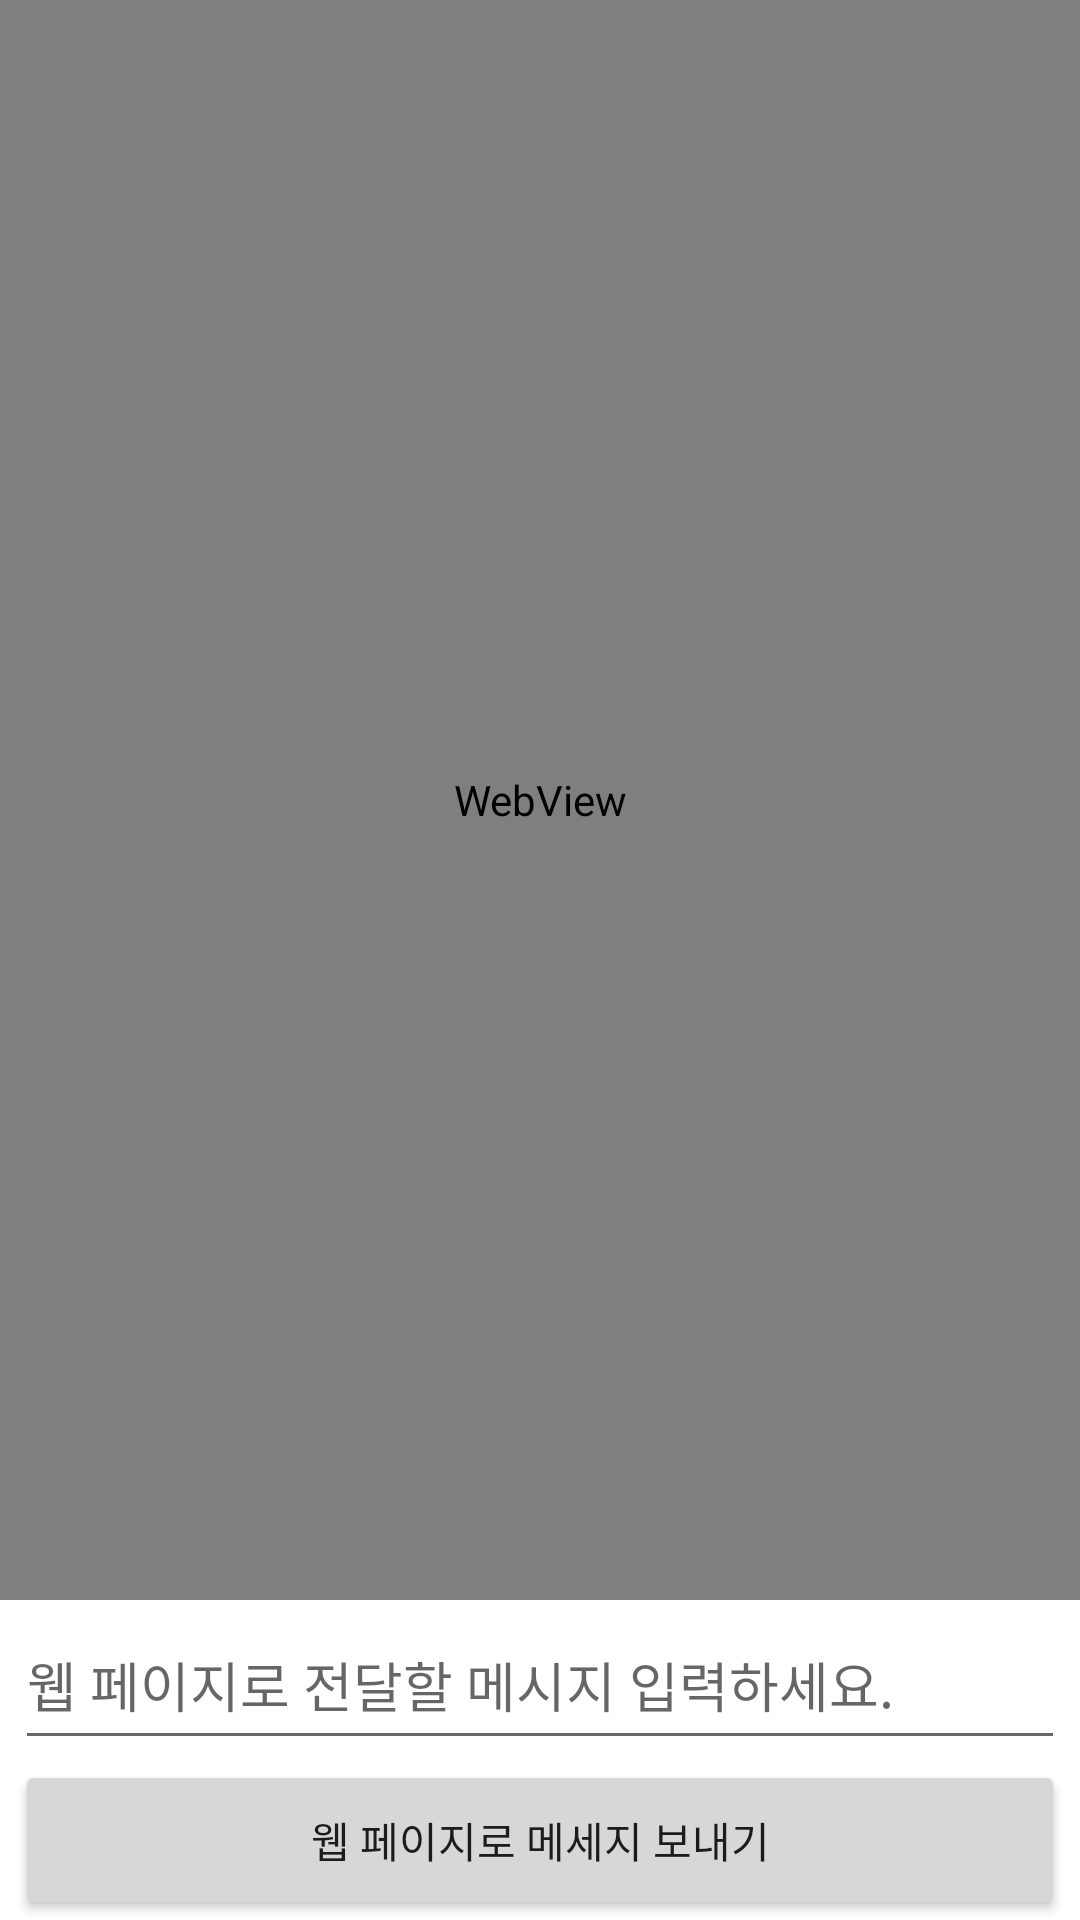

Reconstruct the res/layout file that produces this screen, plus the resources it refers to.
<!-- AndroidManifest.xml: application theme Theme.View0118 -->
<!-- res/layout/activity_hybrid.xml -->
<LinearLayout xmlns:android="http://schemas.android.com/apk/res/android"
    xmlns:tools="http://schemas.android.com/tools"
    android:layout_width="match_parent"
    android:layout_height="match_parent"
    android:orientation="vertical"
    >
    <WebView
        android:id="@+id/webview"
        android:layout_width="match_parent"
        android:layout_height="match_parent"
        android:layout_weight="1.0"
        >
    </WebView>
    <LinearLayout
        android:layout_width="match_parent"
        android:layout_height="match_parent"
        android:orientation="vertical"
        android:layout_weight="5.0">
        <EditText
            android:id="@+id/sendtxt"
            android:layout_width="match_parent"
            android:layout_height="match_parent"
            android:layout_marginLeft="5dp"
            android:layout_marginRight="5dp"
            android:hint="웹 페이지로 전달할 메시지 입력하세요."
            android:layout_weight="1.0"/>
        <Button
            android:id="@+id/sendmsg"
            android:layout_width="match_parent"
            android:layout_height="match_parent"
            android:layout_marginLeft="5dp"
            android:layout_marginRight="5dp"
            android:layout_weight="1.0"
            android:text="웹 페이지로 메세지 보내기"/>
    </LinearLayout>
</LinearLayout>
<!-- resources referenced by this layout -->
<resources>
  <style name="Theme.View0118" parent="Theme.MaterialComponents.DayNight.DarkActionBar">
          
          <item name="colorPrimary">@color/purple_500</item>
          <item name="colorPrimaryVariant">@color/purple_700</item>
          <item name="colorOnPrimary">@color/white</item>
          
          <item name="colorSecondary">@color/teal_200</item>
          <item name="colorSecondaryVariant">@color/teal_700</item>
          <item name="colorOnSecondary">@color/black</item>
          
          <item name="android:statusBarColor" tools:targetApi="l">?attr/colorPrimaryVariant</item>
          
      </style>
  <!-- not gathered from this repository: default colours our renderer supplied (Android Studio template values) -->
  <color name="purple_500">#FF6200EE</color>
  <color name="purple_700">#FF3700B3</color>
  <color name="teal_200">#FF03DAC5</color>
  <color name="teal_700">#FF018786</color>
  <color name="black">#FF000000</color>
  <color name="white">#FFFFFFFF</color>
</resources>
